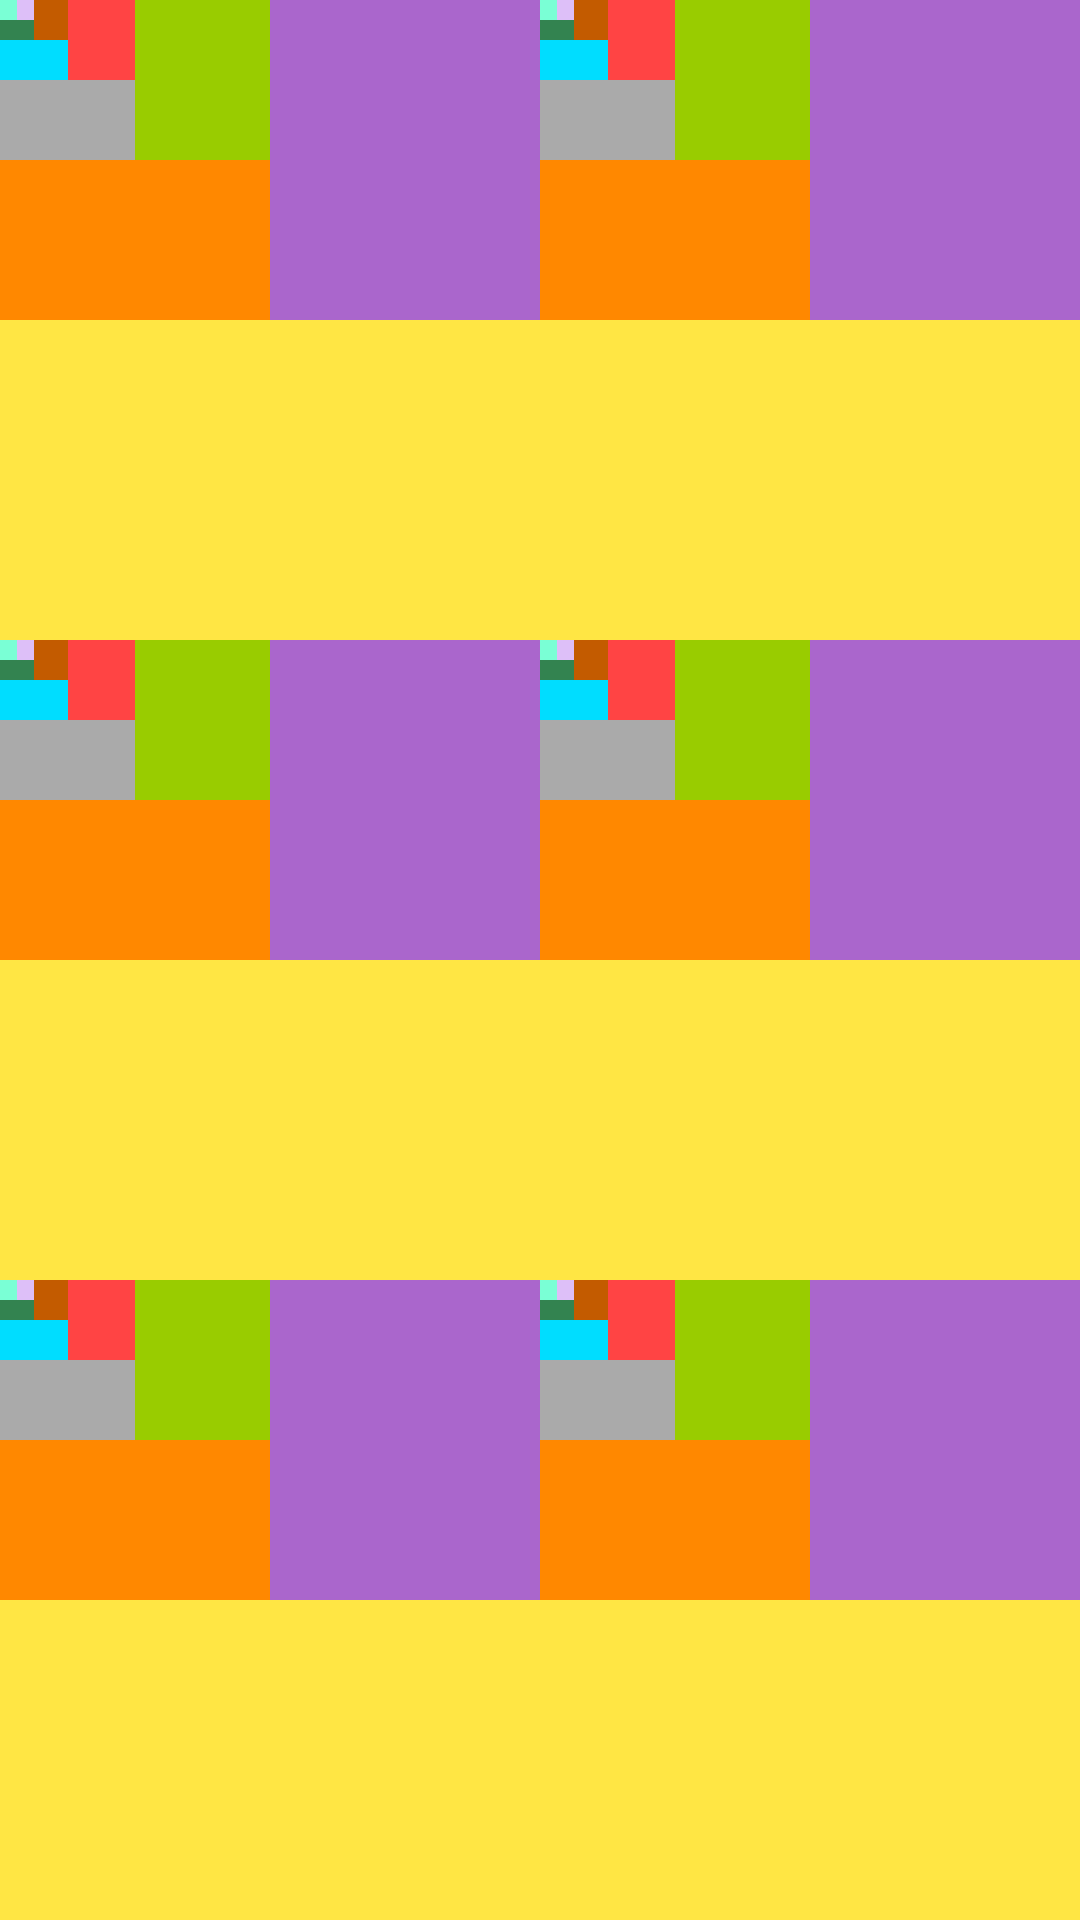

The Android layout XML behind this screen, and the referenced resources:
<!-- AndroidManifest.xml: application theme Theme.Inandroidperformance -->
<!-- res/layout/activity_constraint_layout.xml -->
<?xml version="1.0" encoding="utf-8"?>
<androidx.constraintlayout.widget.ConstraintLayout xmlns:android="http://schemas.android.com/apk/res/android"
    xmlns:app="http://schemas.android.com/apk/res-auto"
    android:layout_width="match_parent"
    android:layout_height="match_parent">

    <include
        android:id="@+id/ll_1"
        layout="@layout/constraint_layout"
        android:layout_width="0dp"
        android:layout_height="0dp"
        app:layout_constraintBottom_toTopOf="@id/ll_3"
        app:layout_constraintEnd_toStartOf="@id/ll_2"
        app:layout_constraintHorizontal_weight="1"
        app:layout_constraintStart_toStartOf="parent"
        app:layout_constraintTop_toTopOf="parent"
        app:layout_constraintVertical_weight="1" />

    <include
        android:id="@+id/ll_2"
        layout="@layout/constraint_layout"
        android:layout_width="0dp"
        android:layout_height="0dp"
        app:layout_constraintBottom_toTopOf="@id/ll_4"
        app:layout_constraintEnd_toEndOf="parent"
        app:layout_constraintHorizontal_weight="1"
        app:layout_constraintStart_toEndOf="@id/ll_1"
        app:layout_constraintTop_toTopOf="parent"
        app:layout_constraintVertical_weight="1" />

    <include
        android:id="@+id/ll_3"
        layout="@layout/constraint_layout"
        android:layout_width="0dp"
        android:layout_height="0dp"
        app:layout_constraintBottom_toTopOf="@id/ll_5"
        app:layout_constraintEnd_toStartOf="@id/ll_4"
        app:layout_constraintHorizontal_weight="1"
        app:layout_constraintStart_toStartOf="parent"
        app:layout_constraintTop_toBottomOf="@+id/ll_1"
        app:layout_constraintVertical_weight="1" />

    <include
        android:id="@+id/ll_4"
        layout="@layout/constraint_layout"
        android:layout_width="0dp"
        android:layout_height="0dp"
        app:layout_constraintBottom_toTopOf="@id/ll_6"
        app:layout_constraintEnd_toEndOf="parent"
        app:layout_constraintHorizontal_weight="1"
        app:layout_constraintStart_toEndOf="@id/ll_3"
        app:layout_constraintTop_toBottomOf="@+id/ll_2"
        app:layout_constraintVertical_weight="1" />


    <include
        android:id="@+id/ll_5"
        layout="@layout/constraint_layout"
        android:layout_width="0dp"
        android:layout_height="0dp"
        app:layout_constraintBottom_toBottomOf="parent"
        app:layout_constraintEnd_toStartOf="@id/ll_6"
        app:layout_constraintHorizontal_weight="1"
        app:layout_constraintStart_toStartOf="parent"
        app:layout_constraintTop_toBottomOf="@+id/ll_3"
        app:layout_constraintVertical_weight="1" />

    <include
        android:id="@+id/ll_6"
        layout="@layout/constraint_layout"
        android:layout_width="0dp"
        android:layout_height="0dp"
        app:layout_constraintBottom_toBottomOf="parent"
        app:layout_constraintEnd_toEndOf="parent"
        app:layout_constraintHorizontal_weight="1"
        app:layout_constraintStart_toEndOf="@id/ll_5"
        app:layout_constraintTop_toBottomOf="@+id/ll_4"
        app:layout_constraintVertical_weight="1" />

</androidx.constraintlayout.widget.ConstraintLayout>
<!-- res/layout/constraint_layout.xml (included above) -->
<?xml version="1.0" encoding="utf-8"?>
<androidx.constraintlayout.widget.ConstraintLayout xmlns:android="http://schemas.android.com/apk/res/android"
    xmlns:app="http://schemas.android.com/apk/res-auto"
    xmlns:tools="http://schemas.android.com/tools"
    android:layout_width="match_parent"
    android:layout_height="match_parent"
    tools:context=".ConstraintLayoutActivity">

    <View
        android:id="@+id/cl_1_2"
        android:layout_width="0dp"
        android:layout_height="0dp"
        android:background="@color/n_1"
        app:layout_constraintBottom_toBottomOf="parent"
        app:layout_constraintEnd_toEndOf="parent"
        app:layout_constraintStart_toStartOf="parent"
        app:layout_constraintTop_toBottomOf="@id/cl_2_2" />

    <View
        android:id="@+id/cl_2_2"
        android:layout_width="0dp"
        android:layout_height="0dp"
        android:background="@color/n_2"
        app:layout_constraintBottom_toTopOf="@id/cl_1_2"
        app:layout_constraintEnd_toEndOf="parent"
        app:layout_constraintStart_toEndOf="@id/cl_3_2"
        app:layout_constraintTop_toTopOf="parent" />

    <View
        android:id="@+id/cl_3_2"
        android:layout_width="0dp"
        android:layout_height="0dp"
        android:background="@color/n_3"
        app:layout_constraintBottom_toTopOf="@id/cl_1_2"
        app:layout_constraintEnd_toStartOf="@id/cl_2_2"
        app:layout_constraintStart_toStartOf="parent"
        app:layout_constraintTop_toBottomOf="@id/cl_4_2" />

    <View
        android:id="@+id/cl_4_2"
        android:layout_width="0dp"
        android:layout_height="0dp"
        android:background="@color/n_4"
        app:layout_constraintBottom_toTopOf="@id/cl_3_2"
        app:layout_constraintEnd_toStartOf="@id/cl_2_2"
        app:layout_constraintStart_toEndOf="@id/cl_5_2"
        app:layout_constraintTop_toTopOf="parent" />

    <View
        android:id="@+id/cl_5_2"
        android:layout_width="0dp"
        android:layout_height="0dp"
        android:background="@color/n_5"
        app:layout_constraintBottom_toTopOf="@id/cl_3_2"
        app:layout_constraintEnd_toStartOf="@id/cl_4_2"
        app:layout_constraintStart_toStartOf="parent"
        app:layout_constraintTop_toBottomOf="@id/cl_6_2" />

    <androidx.constraintlayout.widget.ConstraintLayout
        android:id="@+id/cl_6_2"
        android:layout_width="0dp"
        android:layout_height="0dp"
        android:background="@color/n_6"
        app:layout_constraintBottom_toTopOf="@id/cl_5_2"
        app:layout_constraintEnd_toStartOf="@id/cl_4_2"
        app:layout_constraintStart_toEndOf="@id/cl_7_2"
        app:layout_constraintTop_toTopOf="parent" />

    <View
        android:id="@+id/cl_7_2"
        android:layout_width="0dp"
        android:layout_height="0dp"
        android:background="@color/n_7"
        app:layout_constraintBottom_toTopOf="@id/cl_5_2"
        app:layout_constraintEnd_toStartOf="@id/cl_6_2"
        app:layout_constraintStart_toStartOf="parent"
        app:layout_constraintTop_toBottomOf="@id/cl_8_2" />

    <View
        android:id="@+id/cl_8_1"
        android:layout_width="0dp"
        android:layout_height="0dp"
        android:background="@color/n_9"
        app:layout_constraintBottom_toTopOf="@id/cl_7_2"
        app:layout_constraintEnd_toStartOf="@id/cl_8_2"
        app:layout_constraintStart_toStartOf="parent"
        app:layout_constraintTop_toBottomOf="@id/cl_9_1" />

    <View
        android:id="@+id/cl_8_2"
        android:layout_width="0dp"
        android:layout_height="0dp"
        android:background="@color/n_8"
        app:layout_constraintBottom_toTopOf="@id/cl_7_2"
        app:layout_constraintEnd_toStartOf="@id/cl_6_2"
        app:layout_constraintStart_toEndOf="@id/cl_8_1"
        app:layout_constraintTop_toTopOf="parent" />

    <View
        android:id="@+id/cl_9_1"
        android:layout_width="0dp"
        android:layout_height="0dp"
        android:background="@color/n_10"
        app:layout_constraintBottom_toTopOf="@id/cl_8_1"
        app:layout_constraintEnd_toStartOf="@id/cl_8_2"
        app:layout_constraintStart_toEndOf="@id/cl_10_1"
        app:layout_constraintTop_toTopOf="parent" />

    <View
        android:id="@+id/cl_10_1"
        android:layout_width="0dp"
        android:layout_height="0dp"
        android:background="@color/n_11"
        app:layout_constraintBottom_toTopOf="@id/cl_8_1"
        app:layout_constraintEnd_toStartOf="@id/cl_9_1"
        app:layout_constraintStart_toStartOf="parent"
        app:layout_constraintTop_toTopOf="parent" />

</androidx.constraintlayout.widget.ConstraintLayout>
<!-- resources referenced by this layout -->
<resources>
  <color name="n_1">#FFE644</color>
  <color name="n_10">#DDBFF8</color>
  <color name="n_11">#7AFFD5</color>
  <color name="n_2">@android:color/holo_purple</color>
  <color name="n_3">@android:color/holo_orange_dark</color>
  <color name="n_4">@android:color/holo_green_light</color>
  <color name="n_5">@android:color/darker_gray</color>
  <color name="n_6">@android:color/holo_red_light</color>
  <color name="n_7">@android:color/holo_blue_bright</color>
  <color name="n_8">#C35B00</color>
  <color name="n_9">#338350</color>
  <style name="Theme.Inandroidperformance" parent="Theme.MaterialComponents.DayNight.DarkActionBar">
          
          <item name="colorPrimary">@color/purple_500</item>
          <item name="colorPrimaryVariant">@color/purple_700</item>
          <item name="colorOnPrimary">@color/white</item>
          
          <item name="colorSecondary">@color/teal_200</item>
          <item name="colorSecondaryVariant">@color/teal_700</item>
          <item name="colorOnSecondary">@color/black</item>
          
          <item name="android:statusBarColor">?attr/colorPrimaryVariant</item>
          
      </style>
  <color name="purple_500">#FF6200EE</color>
  <color name="purple_700">#FF3700B3</color>
  <color name="white">#FFFFFFFF</color>
  <color name="teal_200">#FF03DAC5</color>
  <color name="teal_700">#FF018786</color>
  <color name="black">#FF000000</color>
</resources>
